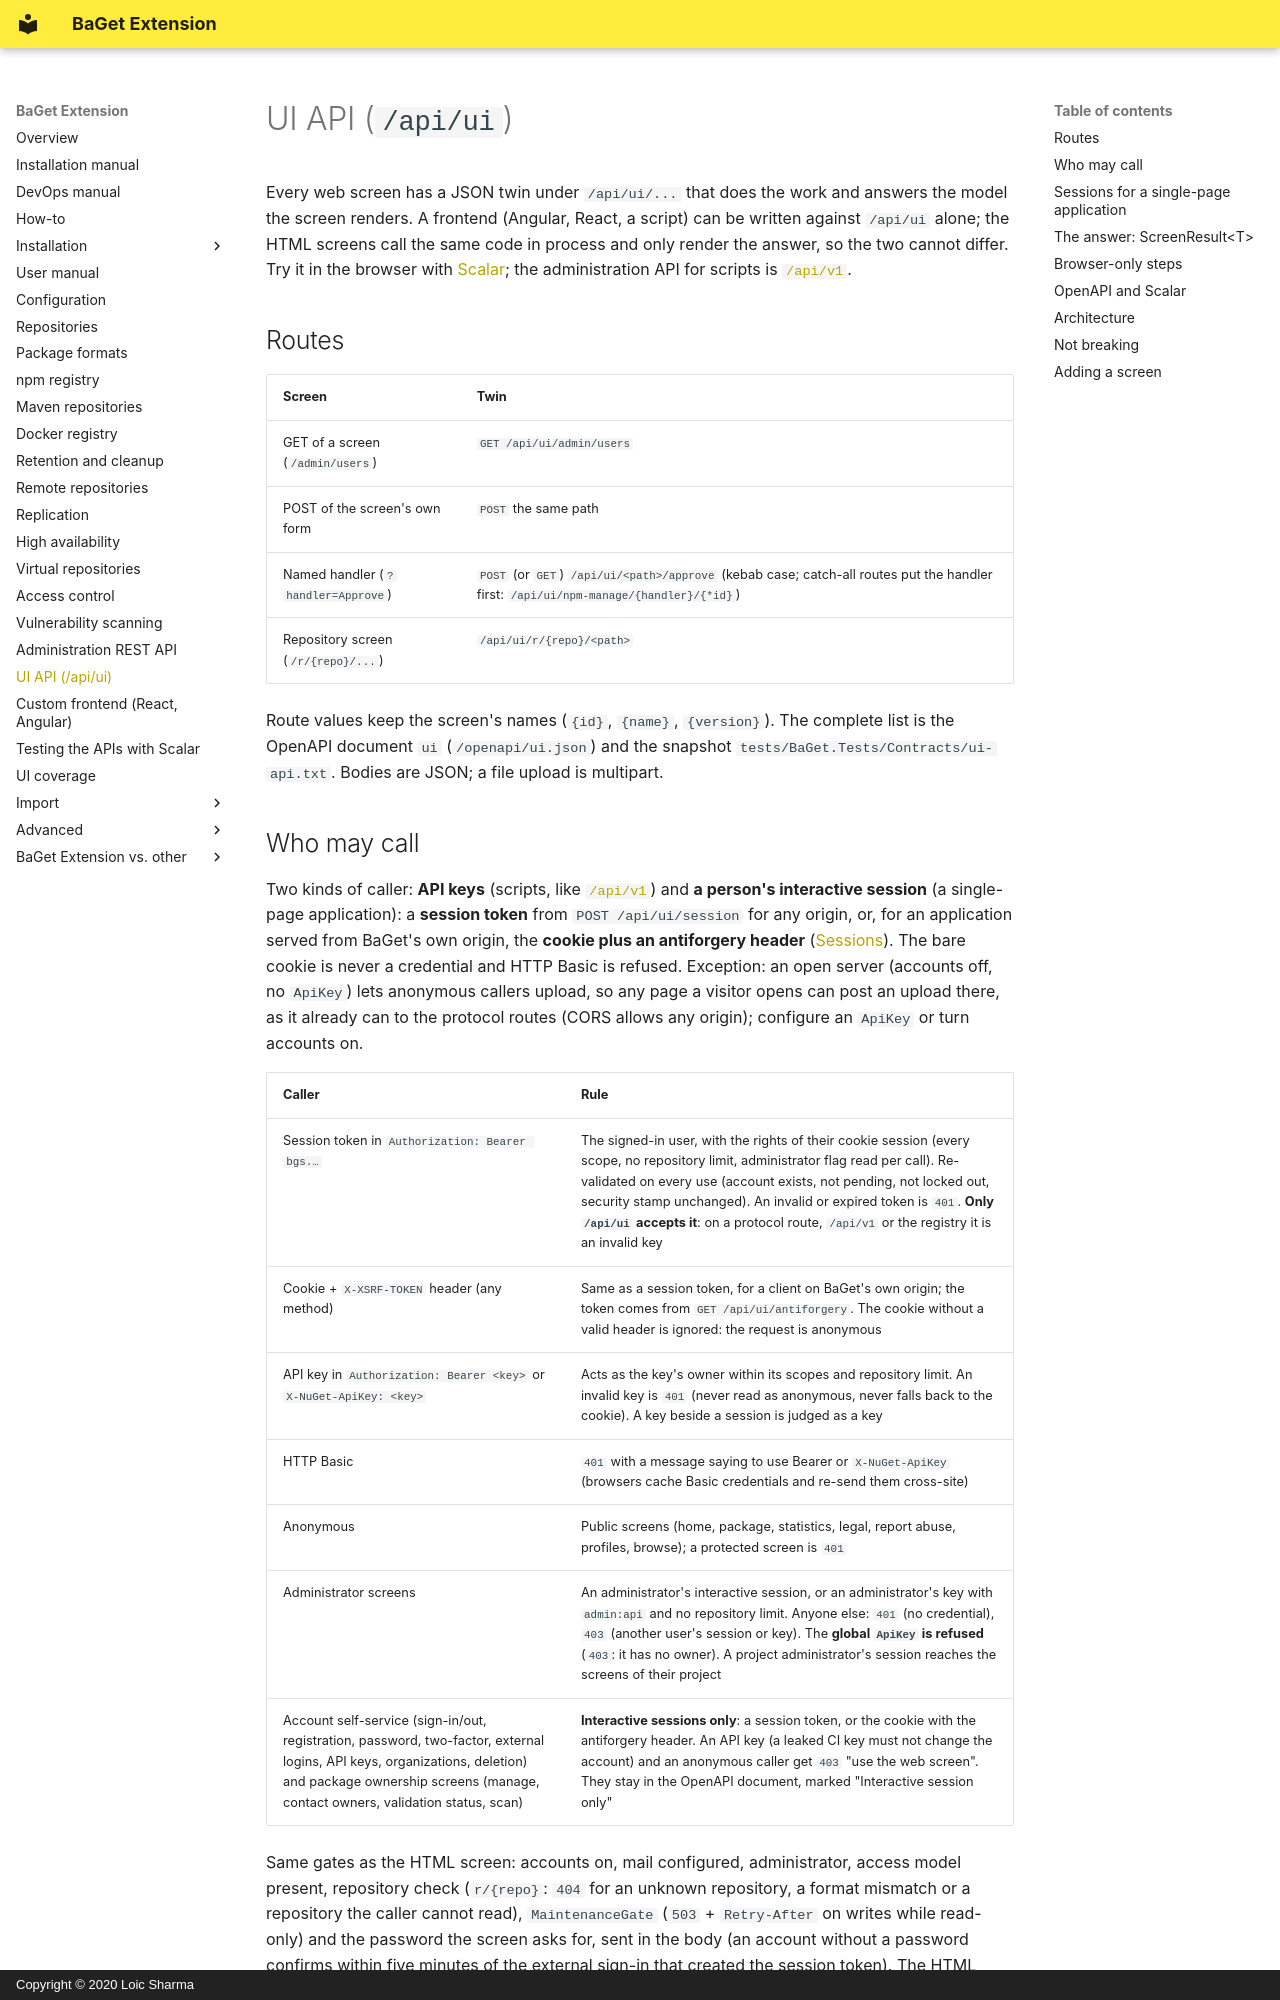

repository: pieroviano/BaGet · page: ui-api/index.html · generator: mkdocs · copyright: Copyright © 2020 Loic Sharma

# UI API (`/api/ui`)

Every web screen has a JSON twin under `/api/ui/...` that does the work and answers the model the screen renders. A frontend (Angular, React,
a script) can be written against `/api/ui` alone; the HTML screens call the same code in process and only render the answer, so the two
cannot differ. Try it in the browser with [Scalar](scalar.md); the administration API for scripts is [`/api/v1`](admin-api.md).

## Routes

| Screen | Twin |
|---|---|
| GET of a screen (`/admin/users`) | `GET /api/ui/admin/users` |
| POST of the screen's own form | `POST` the same path |
| Named handler (`?handler=Approve`) | `POST` (or `GET`) `/api/ui/<path>/approve` (kebab case; catch-all routes put the handler first: `/api/ui/npm-manage/{handler}/{*id}`) |
| Repository screen (`/r/{repo}/...`) | `/api/ui/r/{repo}/<path>` |

Route values keep the screen's names (`{id}`, `{name}`, `{version}`). The complete list is the OpenAPI document `ui`
(`/openapi/ui.json`) and the snapshot `tests/BaGet.Tests/Contracts/ui-api.txt`. Bodies are JSON; a file upload is multipart.

## Who may call

Two kinds of caller: **API keys** (scripts, like [`/api/v1`](admin-api.md)) and **a person's interactive session** (a single-page application): a
**session token** from `POST /api/ui/session` for any origin, or, for an application served from BaGet's own origin, the **cookie plus an antiforgery header**
([Sessions](#sessions-for-a-single-page-application)). The bare cookie is never a credential and HTTP Basic is refused. Exception: an open server (accounts off, no `ApiKey`) lets anonymous callers upload, so any page a
visitor opens can post an upload there, as it already can to the protocol routes (CORS allows any origin); configure an `ApiKey` or turn accounts on.

| Caller | Rule |
|---|---|
| Session token in `Authorization: Bearer bgs.…` | The signed-in user, with the rights of their cookie session (every scope, no repository limit, administrator flag read per call). Re-validated on every use (account exists, not pending, not locked out, security stamp unchanged). An invalid or expired token is `401`. **Only `/api/ui` accepts it**: on a protocol route, `/api/v1` or the registry it is an invalid key |
| Cookie + `X-XSRF-TOKEN` header (any method) | Same as a session token, for a client on BaGet's own origin; the token comes from `GET /api/ui/antiforgery`. The cookie without a valid header is ignored: the request is anonymous |
| API key in `Authorization: Bearer <key>` or `X-NuGet-ApiKey: <key>` | Acts as the key's owner within its scopes and repository limit. An invalid key is `401` (never read as anonymous, never falls back to the cookie). A key beside a session is judged as a key |
| HTTP Basic | `401` with a message saying to use Bearer or `X-NuGet-ApiKey` (browsers cache Basic credentials and re-send them cross-site) |
| Anonymous | Public screens (home, package, statistics, legal, report abuse, profiles, browse); a protected screen is `401` |
| Administrator screens | An administrator's interactive session, or an administrator's key with `admin:api` and no repository limit. Anyone else: `401` (no credential), `403` (another user's session or key). The **global `ApiKey` is refused** (`403`: it has no owner). A project administrator's session reaches the screens of their project |
| Account self-service (sign-in/out, registration, password, two-factor, external logins, API keys, organizations, deletion) and package ownership screens (manage, contact owners, validation status, scan) | **Interactive sessions only**: a session token, or the cookie with the antiforgery header. An API key (a leaked CI key must not change the account) and an anonymous caller get `403` "use the web screen". They stay in the OpenAPI document, marked "Interactive session only" |

Same gates as the HTML screen: accounts on, mail configured, administrator, access model present, repository check (`r/{repo}`: `404` for an
unknown repository, a format mismatch or a repository the caller cannot read), `MaintenanceGate` (`503` + `Retry-After` on writes while read-only) and the
password the screen asks for, sent in the body (an account without a password confirms within five minutes of the external sign-in that created the session token). The HTML screens keep their cookie session and antiforgery token; they call the same code in process.
